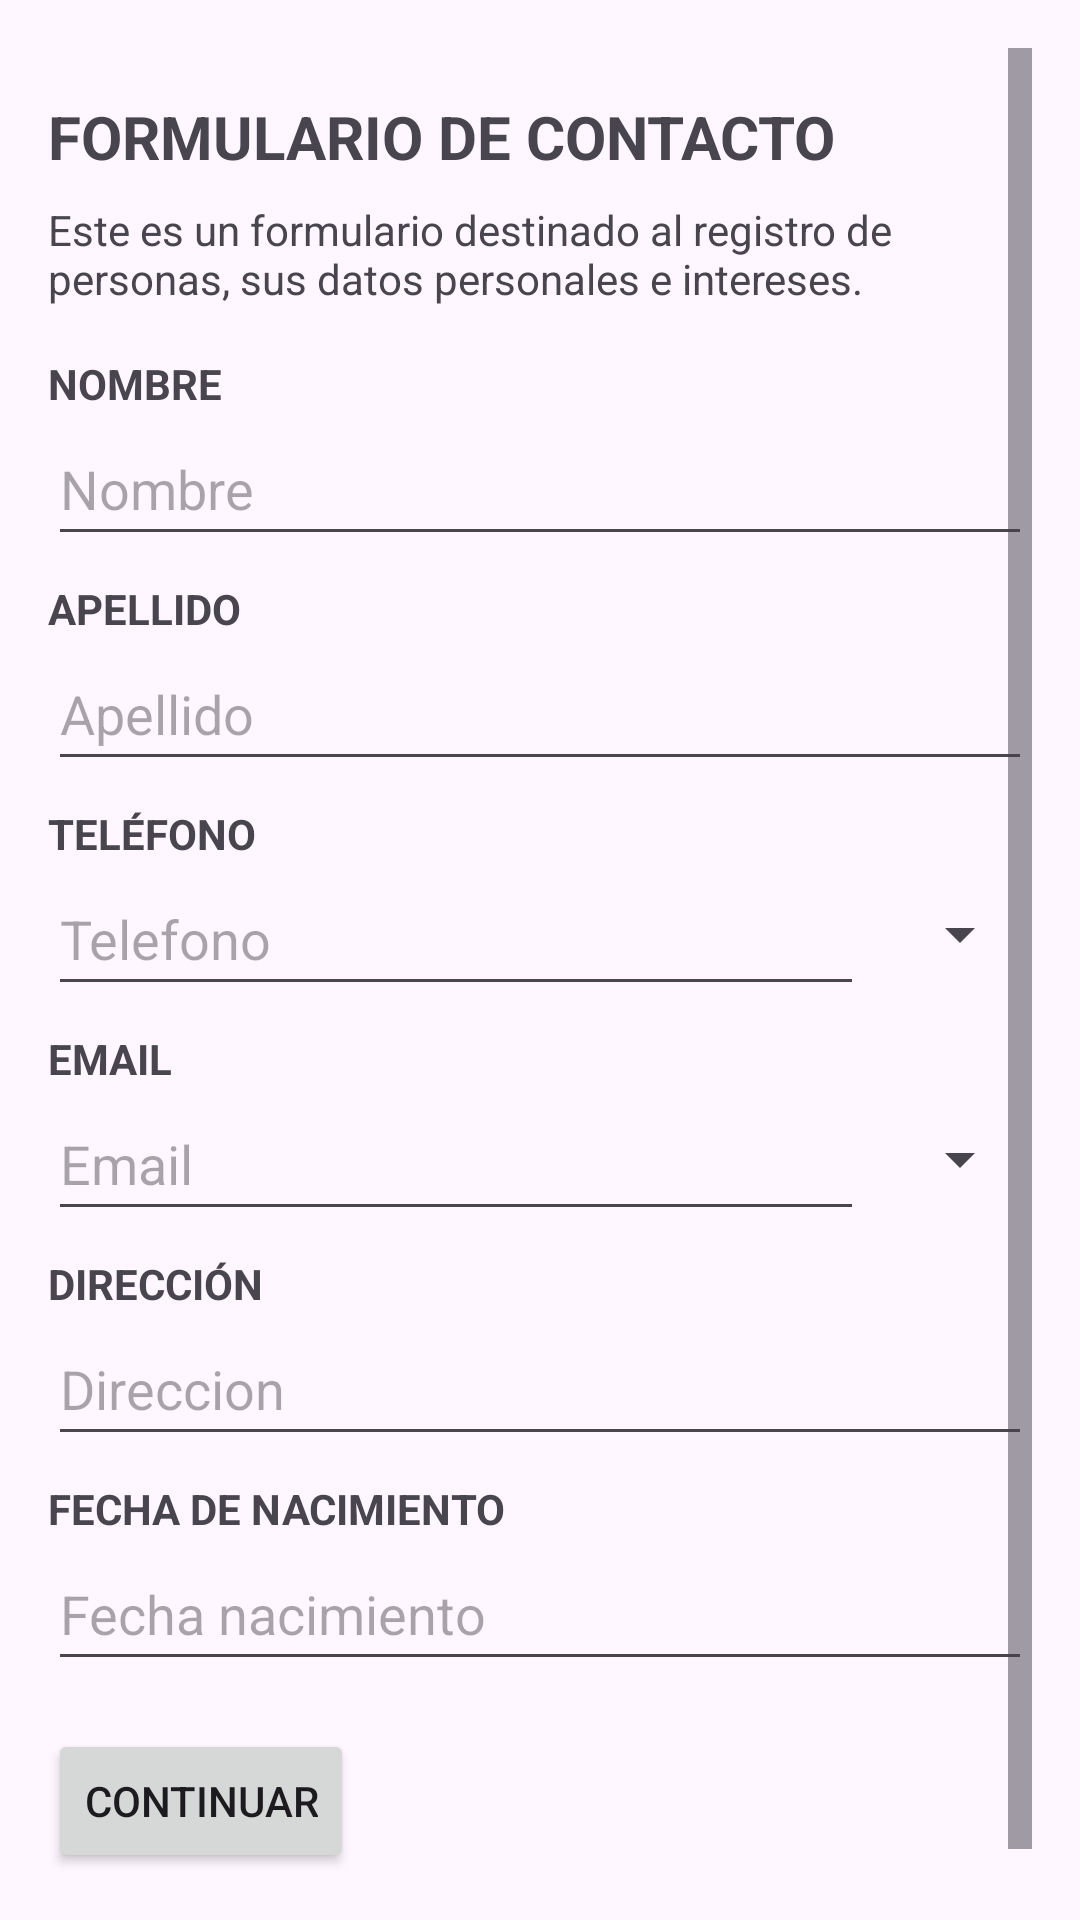

Here is an Android app screen rendered from its layout file. Give the layout XML and the strings, colors and styles it references.
<!-- AndroidManifest.xml: application theme Theme.TP6_GRUPO_11 -->
<!-- res/layout/activity_agregar_contacto.xml -->
<?xml version="1.0" encoding="utf-8"?>
<ScrollView xmlns:android="http://schemas.android.com/apk/res/android"
    xmlns:tools="http://schemas.android.com/tools"
    android:layout_width="match_parent"
    android:layout_height="match_parent"
    android:fitsSystemWindows="true"
    android:fillViewport="true"
    android:padding="16dp"
    android:scrollbarSize="8dp"
    android:fadeScrollbars="false"
    android:scrollbarAlwaysDrawVerticalTrack="true"
    tools:ignore="HardcodedText">


    <LinearLayout
        android:layout_width="match_parent"
        android:layout_height="wrap_content"
        android:orientation="vertical"
        android:paddingTop="16dp"
        android:paddingBottom="24dp">

        <TextView
            android:layout_width="match_parent"
            android:layout_height="wrap_content"
            android:text="FORMULARIO DE CONTACTO"
            android:textSize="20sp"
            android:textStyle="bold"
            android:layout_marginBottom="8dp" />

        <TextView
            android:layout_width="match_parent"
            android:layout_height="wrap_content"
            android:text="Este es un formulario destinado al registro de personas, sus datos personales e intereses."
            android:layout_marginBottom="16dp" />

        <TextView
            android:layout_width="wrap_content"
            android:layout_height="wrap_content"
            android:text="NOMBRE"
            android:textStyle="bold" />

        <EditText
            android:id="@+id/etNombre"
            android:layout_width="match_parent"
            android:layout_height="wrap_content"
            android:minHeight="48dp"
            android:hint="Nombre"
            android:inputType="textPersonName"
            android:importantForAutofill="no" />

        <TextView
            android:layout_width="wrap_content"
            android:layout_height="wrap_content"
            android:text="APELLIDO"
            android:textStyle="bold"
            android:layout_marginTop="8dp" />

        <EditText
            android:id="@+id/etApellido"
            android:layout_width="match_parent"
            android:layout_height="wrap_content"
            android:minHeight="48dp"
            android:hint="Apellido"
            android:inputType="textPersonName"
            android:importantForAutofill="no" />

        <TextView
            android:layout_width="wrap_content"
            android:layout_height="wrap_content"
            android:text="TELÉFONO"
            android:textStyle="bold"
            android:layout_marginTop="8dp" />

        <LinearLayout
            android:layout_width="match_parent"
            android:layout_height="wrap_content"
            android:orientation="horizontal"
            android:gravity="center_vertical">

            <EditText
                android:id="@+id/etTelefono"
                android:layout_width="0dp"
                android:layout_height="wrap_content"
                android:minHeight="48dp"
                android:layout_weight="1"
                android:hint="Telefono"
                android:inputType="phone"
                android:importantForAutofill="no" />

            <Spinner
                android:id="@+id/spTelefono"
                android:layout_width="wrap_content"
                android:layout_height="wrap_content"
                android:minHeight="48dp"
                android:layout_marginStart="8dp" />
        </LinearLayout>

        <TextView
            android:layout_width="wrap_content"
            android:layout_height="wrap_content"
            android:text="EMAIL"
            android:textStyle="bold"
            android:layout_marginTop="8dp" />

        <LinearLayout
            android:layout_width="match_parent"
            android:layout_height="wrap_content"
            android:orientation="horizontal"
            android:gravity="center_vertical">

            <EditText
                android:id="@+id/etEmail"
                android:layout_width="0dp"
                android:layout_height="wrap_content"
                android:minHeight="48dp"
                android:layout_weight="1"
                android:hint="Email"
                android:inputType="textEmailAddress"
                android:importantForAutofill="no" />

            <Spinner
                android:id="@+id/spEmail"
                android:layout_width="wrap_content"
                android:layout_height="wrap_content"
                android:minHeight="48dp"
                android:layout_marginStart="8dp" />
        </LinearLayout>

        <TextView
            android:layout_width="wrap_content"
            android:layout_height="wrap_content"
            android:text="DIRECCIÓN"
            android:textStyle="bold"
            android:layout_marginTop="8dp" />

        <EditText
            android:id="@+id/etDireccion"
            android:layout_width="match_parent"
            android:layout_height="wrap_content"
            android:minHeight="48dp"
            android:hint="Direccion"
            android:inputType="textPostalAddress"
            android:importantForAutofill="no" />

        <TextView
            android:layout_width="wrap_content"
            android:layout_height="wrap_content"
            android:text="FECHA DE NACIMIENTO"
            android:textStyle="bold"
            android:layout_marginTop="8dp" />

        <EditText
            android:id="@+id/etFechaNacimiento"
            android:layout_width="match_parent"
            android:layout_height="wrap_content"
            android:minHeight="48dp"
            android:hint="Fecha nacimiento"
            android:inputType="date"
            android:importantForAutofill="no" />

        <Button
            android:id="@+id/btnContinuar"
            android:layout_width="wrap_content"
            android:layout_height="wrap_content"
            android:layout_marginTop="16dp"
            android:text="CONTINUAR" />

    </LinearLayout>
</ScrollView>
<!-- resources referenced by this layout -->
<resources>
  <style name="Theme.TP6_GRUPO_11" parent="Base.Theme.TP6_GRUPO_11" />
  <style name="Base.Theme.TP6_GRUPO_11" parent="Theme.Material3.DayNight">
          <item name="colorPrimary">@color/verde_barra</item>
          <item name="actionBarStyle">@style/Widget.TP6.ActionBar</item>
          <item name="android:statusBarColor">@color/verde_barra_oscuro</item>
      </style>
  <color name="verde_barra">#008577</color>
  <style name="Widget.TP6.ActionBar" parent="Widget.AppCompat.ActionBar.Solid">
          <item name="background">@color/verde_barra</item>
          <item name="theme">@style/ThemeOverlay.AppCompat.Dark.ActionBar</item>
      </style>
  <color name="verde_barra_oscuro">#00574B</color>
</resources>
